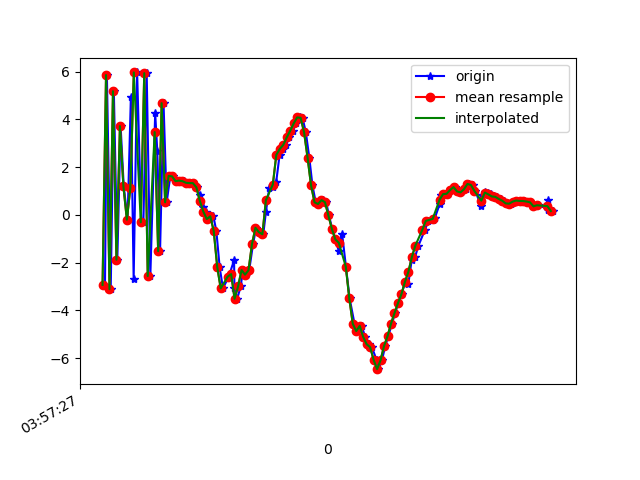

The file beside this chart, header and first rows:
1618545447314, 1241123435695907, -2.9307446, -7.77805, -13.068145
1618545447325, 1241123454926677, 5.856, -6, -6.375
1618545447347, 1241123474157447, -3.11, -7.779, -10.41
1618545447365, 1241123493388217, 5.182, -6.055, -10.43
1618545447385, 1241123512618987, -1.877, -7.431, -4.86
1618545447404, 1241123531849757, 3.719, -6.553, -16.08
1618545447422, 1241123551080527, 1.199, -6.841, -0.5047
1618545447444, 1241123570311297, -0.2018, -7.516, -17.9
1618545447463, 1241123589542067, 4.933, -6.082, -2.865
1618545447479, 1241123608772837, -2.687, -7.835, -11.09
1618545447499, 1241123628003607, 5.967, -6.336, -12.57
1618545447523, 1241123647234377, -0.3115, -7.007, -1.448
1618545447535, 1241123666465147, -0.307, -7.248, -18.13
1618545447554, 1241123685695917, 5.937, -6.064, -3.559
1618545447575, 1241123704926687, -2.563, -7.65, -8.551
1618545447603, 1241123724157457, 4.249, -6.449, -15.71
1618545447615, 1241123743388227, 2.689, -6.408, -0.3297
1618545447631, 1241123762618997, -1.519, -7.637, -14.72
1618545447651, 1241123781849767, 4.679, -5.728, -10.34
1618545447669, 1241123801211407, 0.5275, -6.572, -12.89
1618545447690, 1241123820442177, 1.63, -6.417, -8.527
1618545447708, 1241123839672947, 1.614, -6.255, -8.765
1618545447727, 1241123858903717, 1.413, -6.396, -8.953
1618545447748, 1241123878134487, 1.436, -6.569, -8.911
1618545447769, 1241123897365257, 1.412, -6.36, -8.972
1618545447783, 1241123916596027, 1.345, -6.295, -8.998
1618545447802, 1241123935826797, 1.332, -6.377, -8.955
1618545447822, 1241123955057567, 1.33, -6.378, -8.898
1618545447841, 1241123974288337, 1.154, -6.24, -8.861
1618545447860, 1241123993519107, 0.8333, -6.223, -8.716
1618545447878, 1241124012749877, 0.3384, -6.106, -8.65
1618545447898, 1241124031980647, 0.1375, -5.793, -8.566
1618545447918, 1241124051211417, -0.1741, -6.269, -8.785
1618545447938, 1241124070442187, -0.05764, -5.51, -8.612
1618545447955, 1241124089672957, -0.6787, -5.455, -8.782
1618545447974, 1241124108903727, -2.187, -5.646, -8.96
1618545447993, 1241124128134497, -3.076, -5.21, -9.078
1618545448026, 1241124147365267, -2.587, -4.962, -8.88
1618545448057, 1241124166596037, -1.899, -5.329, -8.715
1618545448059, 1241124185826807, -3.063, -5.259, -9.127
1618545448075, 1241124205057577, -3.514, -5.073, -9.521
1618545448095, 1241124224288347, -2.996, -4.831, -9.86
1618545448108, 1241124243519117, -2.309, -5.212, -9.54
1618545448127, 1241124262749887, -2.504, -6.187, -8.646
1618545448144, 1241124281980657, -2.318, -6.281, -9.068
1618545448166, 1241124301211427, -1.225, -6.304, -9.592
1618545448184, 1241124320442197, -0.5389, -6.545, -9.755
1618545448203, 1241124339672967, -0.726, -6.321, -10.05
1618545448225, 1241124358903737, -0.8121, -6.385, -10.02
1618545448240, 1241124378134507, 0.1157, -6.732, -9.898
1618545448259, 1241124397365277, 1.11, -7.03, -9.577
1618545448280, 1241124416596047, 1.184, -7.347, -8.887
1618545448299, 1241124435826817, 1.359, -7.906, -9.436
1618545448319, 1241124455057587, 2.513, -6.796, -9.104
1618545448338, 1241124474288357, 2.76, -6.175, -9.149
1618545448356, 1241124493519127, 2.932, -5.985, -8.531
1618545448375, 1241124512749897, 3.244, -5.837, -7.734
1618545448394, 1241124531980667, 3.525, -5.695, -6.94
1618545448414, 1241124551211437, 3.832, -5.175, -6.69
1618545448435, 1241124570442207, 4.083, -4.752, -7.011
1618545448451, 1241124589672977, 4.067, -3.92, -7.362
... 75 more rows
